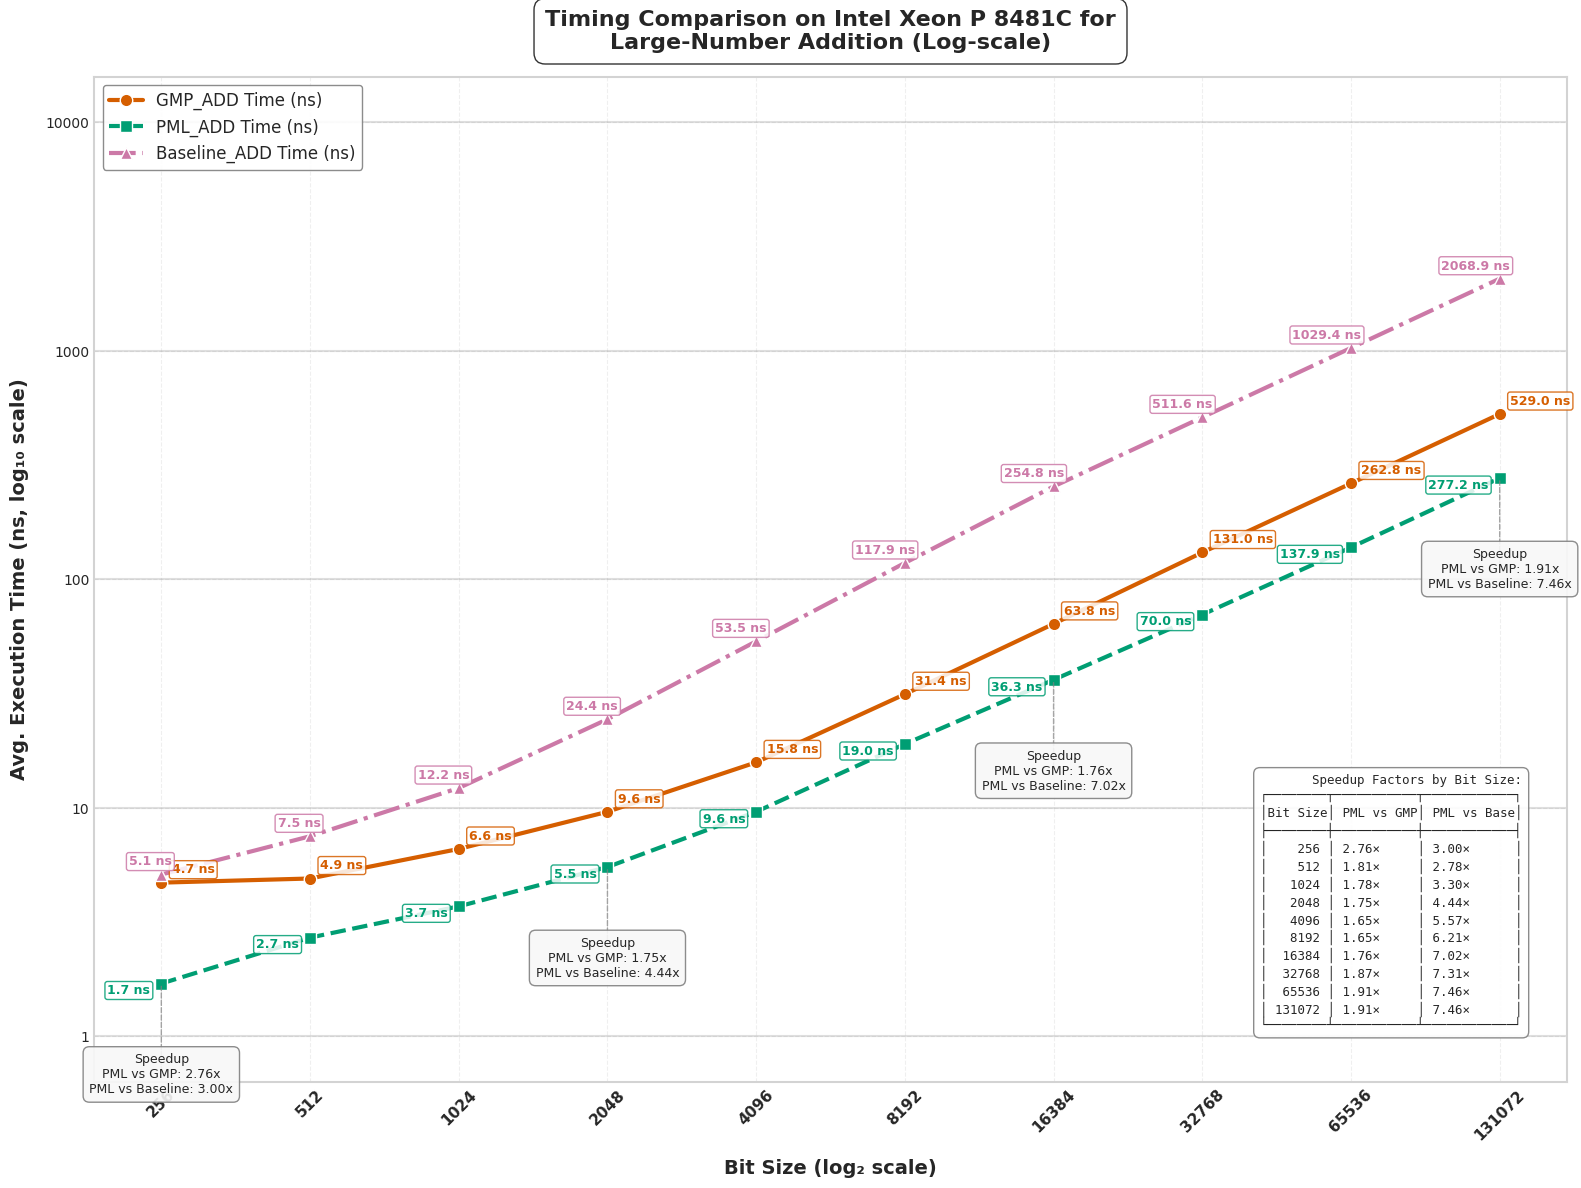

The matplotlib source for this figure:
import matplotlib.pyplot as plt
import numpy as np
import pandas as pd
from matplotlib import rcParams
from matplotlib.ticker import ScalarFormatter

# Apply professional styling
plt.style.use('seaborn-v0_8-whitegrid')
rcParams['font.family'] = 'sans-serif'
rcParams['font.sans-serif'] = ['Arial', 'DejaVu Sans', 'Liberation Sans', 'Bitstream Vera Sans', 'sans-serif']

# Updated Data with Baseline values
data = {
    "Bit Size": [256, 512, 1024, 2048, 4096, 8192, 16384, 32768, 65536, 131072],
    "GMP_ADD Time (ns)": [4.7, 4.9, 6.6, 9.6, 15.8, 31.4, 63.8, 131, 262.8, 529],
    "PML_ADD Time (ns)": [1.7, 2.7, 3.7, 5.5, 9.6, 19, 36.3, 70, 137.9, 277.2],
    "Baseline_ADD Time (ns)": [5.10, 7.50, 12.20, 24.40, 53.50, 117.90, 254.80, 511.60, 1029.40, 2068.90],
    "Speedup (PML_ADD vs GMP) Time": [2.76, 1.81, 1.78, 1.75, 1.65, 1.65, 1.76, 1.87, 1.91, 1.91],
    "Speedup (PML_ADD vs Baseline) Time": [3.00, 2.78, 3.30, 4.44, 5.57, 6.21, 7.02, 7.31, 7.46, 7.46],
    "GMP_ADD Ops": [231737042, 204617588, 157829644, 106665131, 63712006, 31774704, 15628063, 7721647, 3799027, 1886408],
    "PML_ADD Ops": [2128008093, 355134465, 260752574, 177603341, 103091635, 52556476, 28057581, 14205434, 7216555, 3590870],
    "Baseline_ADD Ops": [185128769, 130639419, 81629041, 40840136, 18730385, 8470307, 3950726, 1952380, 969170, 482557],
    "Speedup (PML_ADD vs GMP) Ops": [9.18, 1.74, 1.65, 1.67, 1.62, 1.65, 1.80, 1.84, 1.90, 1.90],
    "Speedup (PML_ADD vs Baseline) Ops": [11.49, 2.72, 3.19, 4.35, 5.50, 6.20, 7.10, 7.28, 7.45, 7.44]
}

df = pd.DataFrame(data)

# Enhanced color palette - color-blind friendly but more vibrant
gmp_color = "#D55E00"     # Red-orange
pml_color = "#009E73"     # Teal green
baseline_color = "#CC79A7" # Pinkish-purple
speedup_gmp_color = "#0072B2" # Blue (GMP vs PML speedup)
speedup_baseline_color = "#56B4E9" # Light blue (Baseline vs PML speedup)
bg_color = "#FFFFFF"      # White

# --- Plot: Execution Time (Log-Log Scale) with enhanced visuals ---
fig1 = plt.figure(figsize=(16, 12), dpi=300)
fig1.patch.set_facecolor(bg_color)
ax1 = fig1.add_subplot(111)
ax1.set_facecolor(bg_color)

# Add subtle grid with lower alpha for cleaner look
ax1.grid(True, linestyle='--', alpha=0.3, color='#CCCCCC')

# Add decade lines for the y-axis to make log scale more obvious
y_decade_lines = [1, 10, 100, 1000, 10000]
for y in y_decade_lines:
    ax1.axhline(y=y, linestyle='-', alpha=0.25, color='gray', zorder=1)

# Plot lines with enhanced styling
gmp_line = ax1.plot(df["Bit Size"], df["GMP_ADD Time (ns)"], 
                   marker='o', linestyle='-', linewidth=3, markersize=9,
                   label="GMP_ADD Time (ns)", color=gmp_color, markeredgecolor='white', 
                   markeredgewidth=1, zorder=3)

pml_line = ax1.plot(df["Bit Size"], df["PML_ADD Time (ns)"], 
                   marker='s', linestyle='--', linewidth=3, markersize=9,
                   label="PML_ADD Time (ns)", color=pml_color, markeredgecolor='white', 
                   markeredgewidth=1, zorder=3)

baseline_line = ax1.plot(df["Bit Size"], df["Baseline_ADD Time (ns)"], 
                       marker='^', linestyle='-.', linewidth=3, markersize=9,
                       label="Baseline_ADD Time (ns)", color=baseline_color, markeredgecolor='white', 
                       markeredgewidth=1, zorder=3)

# Instead of arrows, use a speedup callout box at strategic points
# We'll create callout boxes at select bit sizes to highlight speedups
selected_indices = [0, 3, 6, 9]  # First, middle, and last points

for i in selected_indices:
    bit_size = df["Bit Size"][i]
    pml_time = df["PML_ADD Time (ns)"][i]
    
    # Create a callout box at this bit size
    # Position it below the lowest data point with some padding
    box_y = pml_time * 0.4  # Position below PML line
    
    # Format the speedup values
    speedup_gmp = df["Speedup (PML_ADD vs GMP) Time"][i]
    speedup_baseline = df["Speedup (PML_ADD vs Baseline) Time"][i]
    
    # Create the callout text
    callout_text = f"Speedup\nPML vs GMP: {speedup_gmp:.2f}x\nPML vs Baseline: {speedup_baseline:.2f}x"
    
    # Add a fancy box with the speedup information
    props = dict(boxstyle='round,pad=0.5', facecolor='#F8F8F8', alpha=0.9, 
                edgecolor='gray', linewidth=1)
    
    # Connect the box to the PML data point with a line
    ax1.annotate('', xy=(bit_size, pml_time), xytext=(bit_size, box_y),
                arrowprops=dict(arrowstyle='-', color='gray', linewidth=1, 
                               linestyle='--', alpha=0.7))
    
    # Add text box
    ax1.text(bit_size, box_y, callout_text, 
            ha='center', va='center', fontsize=9, 
            bbox=props, zorder=5)

# Time annotations with increased separation - only at specific points
for i in range(0, len(df["Bit Size"]), 1):  # Annotate every third point
    bit_size = df["Bit Size"][i]
    
    # GMP time annotation
    ax1.text(bit_size * 1.05, df["GMP_ADD Time (ns)"][i] * 1.1,  
             f"{df['GMP_ADD Time (ns)'][i]:.1f} ns", 
             fontsize=9, ha='left', color=gmp_color, fontweight="bold", 
             bbox=dict(facecolor='white', alpha=0.85, edgecolor=gmp_color, 
                      boxstyle='round,pad=0.2'))
    
    # PML time annotation
    ax1.text(bit_size * 0.95, df["PML_ADD Time (ns)"][i] * 0.9,  
             f"{df['PML_ADD Time (ns)'][i]:.1f} ns", 
             fontsize=9, ha='right', color=pml_color, fontweight="bold", 
             bbox=dict(facecolor='white', alpha=0.85, edgecolor=pml_color, 
                      boxstyle='round,pad=0.2'))
    
    # Baseline time annotation
    ax1.text(bit_size * 1.05, df["Baseline_ADD Time (ns)"][i] * 1.1,  
             f"{df['Baseline_ADD Time (ns)'][i]:.1f} ns", 
             fontsize=9, ha='right', color=baseline_color, fontweight="bold", 
             bbox=dict(facecolor='white', alpha=0.85, edgecolor=baseline_color, 
                      boxstyle='round,pad=0.2'))

# Scale and label settings
ax1.set_xscale("log", base=2)
ax1.set_yscale("log", base=10)
ax1.set_xticks(df["Bit Size"])
ax1.set_xticklabels(df["Bit Size"], rotation=45, fontsize=11, fontweight="bold")

# Set y-axis ticks at decade marks
ax1.set_yticks([1, 10, 100, 1000, 10000])
formatter = ScalarFormatter()
formatter.set_scientific(False)
ax1.yaxis.set_major_formatter(formatter)

# Axis labels
ax1.set_xlabel("Bit Size (log₂ scale)", fontsize=14, fontweight="bold", labelpad=12)
ax1.set_ylabel("Avg. Execution Time (ns, log₁₀ scale)", fontsize=14, fontweight="bold", labelpad=12)

# Title
title = ax1.set_title("Timing Comparison on Intel Xeon P 8481C for\nLarge-Number Addition (Log-scale)", 
                     fontsize=16, fontweight="bold", pad=20)
plt.setp(title, bbox=dict(facecolor=bg_color, edgecolor=None, alpha=0.8, 
                         pad=5, boxstyle='round,pad=0.5'))

# Enhanced legend for execution times
legend = ax1.legend(loc='upper left', fontsize=12, frameon=True, 
                   edgecolor='gray', fancybox=True, framealpha=0.9)

# Create a table-format string with the speedup data for all bit sizes
table_text = "Speedup Factors by Bit Size:\n"
table_text += "┌────────┬───────────┬────────────┐\n"
table_text += "│Bit Size│ PML vs GMP│ PML vs Base│\n"
table_text += "├────────┼───────────┼────────────┤\n"

# Add each row of data
for i, bit_size in enumerate(df["Bit Size"]):
    gmp_speedup = df["Speedup (PML_ADD vs GMP) Time"][i]
    baseline_speedup = df["Speedup (PML_ADD vs Baseline) Time"][i]
    
    # Format each row with proper alignment
    bit_size_str = f"{bit_size:6d}"
    gmp_speedup_str = f"{gmp_speedup:.2f}×"
    baseline_speedup_str = f"{baseline_speedup:.2f}×"
    
    table_text += f"│ {bit_size_str} │ {gmp_speedup_str:9} │ {baseline_speedup_str:10} │\n"

# Close the table
table_text += "└────────┴───────────┴────────────┘"

# Add explanation box with the data table
ax1.text(0.97, 0.05, table_text, 
         transform=ax1.transAxes, fontsize=9, fontfamily='monospace',
         bbox=dict(facecolor='white', alpha=0.9, edgecolor='gray', boxstyle='round,pad=0.5'),
         ha='right', va='bottom')

# Add a subtle border to the figure
for spine in ax1.spines.values():
    spine.set_edgecolor('lightgray')
    spine.set_linewidth(1.5)

plt.tight_layout(pad=1)
plt.savefig("cpu3_execution_time_add.svg", dpi=300, bbox_inches='tight', facecolor=bg_color)